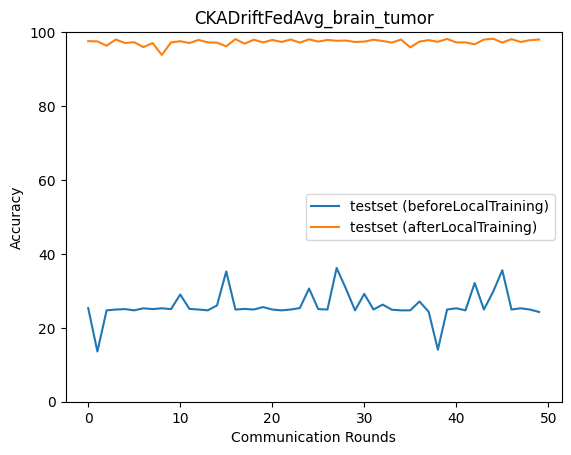

Source data for this figure (header and first rows):
epoch, accuracy_test_before, macro_f1_test_before, macro_precision_test_before, macro_recall_test_before, accuracy_test_after, macro_f1_test_after, macro_precision_test_after, macro_recall_test_after
0, 25.33, 10.59, 31.28, 25.28, 97.55, 97.58, 97.65, 97.56
1, 13.59, 8.279, 7.243, 13.58, 97.49, 97.5, 97.53, 97.51
2, 24.72, 9.911, 6.18, 25.0, 96.33, 96.34, 96.45, 96.33
3, 24.94, 9.982, 6.236, 25.0, 98, 98.01, 98.03, 98
4, 25.06, 10.02, 6.264, 25.0, 97.05, 97.06, 97.08, 97.06
5, 24.72, 9.911, 6.18, 25.0, 97.27, 97.28, 97.34, 97.28
6, 25.28, 10.09, 6.32, 25.0, 95.94, 95.98, 96.15, 95.94
7, 25.06, 10.02, 6.264, 25.0, 97.05, 97.06, 97.08, 97.06
8, 25.28, 10.09, 6.32, 25.0, 93.82, 93.75, 94.35, 93.84
9, 25.06, 10.02, 6.264, 25.0, 97.22, 97.23, 97.37, 97.23
10, 29.01, 18.17, 16.01, 28.98, 97.55, 97.55, 97.55, 97.56
11, 25.11, 11.58, 7.796, 25.06, 97.05, 97.06, 97.08, 97.06
12, 24.94, 9.982, 6.236, 25.0, 97.88, 97.88, 97.9, 97.9
13, 24.72, 9.911, 6.18, 25.0, 97.22, 97.22, 97.33, 97.23
14, 26.06, 15.15, 11.23, 25.82, 97.16, 97.18, 97.22, 97.17
15, 35.24, 23.77, 21.42, 35.49, 96.16, 96.17, 96.3, 96.17
16, 24.94, 9.982, 6.236, 25.0, 98.11, 98.11, 98.12, 98.12
17, 25.11, 10.53, 7.756, 25.06, 96.88, 96.89, 96.92, 96.89
18, 24.94, 9.982, 6.236, 25.0, 97.94, 97.94, 97.99, 97.95
19, 25.61, 11.7, 23.65, 25.89, 97.22, 97.22, 97.32, 97.23
20, 24.94, 9.982, 6.236, 25.0, 97.88, 97.88, 97.95, 97.9
21, 24.72, 9.911, 6.18, 25.0, 97.33, 97.33, 97.41, 97.34
22, 24.94, 9.982, 6.236, 25.0, 98, 97.99, 98.03, 98.01
23, 25.33, 11.16, 25.87, 25.61, 97.16, 97.17, 97.21, 97.17
24, 30.62, 20.37, 15.3, 30.47, 98.05, 98.06, 98.12, 98.06
25, 25.06, 10.02, 6.264, 25.0, 97.44, 97.45, 97.5, 97.45
26, 24.94, 9.982, 6.236, 25.0, 97.88, 97.89, 97.89, 97.9
27, 36.19, 24.34, 20.63, 36.44, 97.66, 97.67, 97.69, 97.67
28, 30.62, 20.39, 15.33, 30.49, 97.72, 97.72, 97.77, 97.73
29, 24.72, 9.911, 6.18, 25.0, 97.33, 97.34, 97.37, 97.33
30, 29.18, 17.59, 25.79, 28.91, 97.44, 97.46, 97.53, 97.44
31, 24.94, 9.982, 6.236, 25.0, 97.94, 97.94, 97.95, 97.95
32, 26.28, 17.11, 13.71, 26.23, 97.61, 97.61, 97.61, 97.62
33, 24.89, 10.29, 12.47, 25.17, 97.16, 97.17, 97.22, 97.17
34, 24.72, 10.53, 7.698, 24.77, 98, 98.01, 98.04, 98
35, 24.72, 9.911, 6.18, 25.0, 95.88, 95.89, 96.05, 95.89
36, 27.12, 14.96, 12.07, 26.86, 97.44, 97.44, 97.46, 97.45
37, 24.33, 9.794, 6.127, 24.39, 97.83, 97.83, 97.88, 97.84
38, 14.09, 11.57, 17.76, 14.03, 97.38, 97.39, 97.4, 97.39
39, 24.94, 9.982, 6.236, 25.0, 98.16, 98.16, 98.2, 98.18
40, 25.28, 10.09, 6.32, 25.0, 97.22, 97.22, 97.25, 97.23
41, 24.72, 9.911, 6.18, 25.0, 97.22, 97.22, 97.32, 97.23
42, 32.13, 20.41, 18.64, 32.09, 96.71, 96.72, 96.86, 96.71
43, 24.94, 9.982, 6.236, 25.0, 98, 98, 98.01, 98.01
44, 29.73, 18.77, 19.1, 29.77, 98.22, 98.22, 98.24, 98.23
45, 35.58, 24.64, 21.68, 35.47, 97.16, 97.16, 97.23, 97.17
46, 24.94, 9.982, 6.236, 25.0, 98.11, 98.11, 98.13, 98.12
47, 25.28, 10.1, 6.327, 25.0, 97.33, 97.34, 97.36, 97.33
48, 24.94, 9.982, 6.236, 25.0, 97.83, 97.83, 97.88, 97.84
49, 24.28, 10.7, 11.52, 24.33, 98, 97.99, 98.05, 98.01
